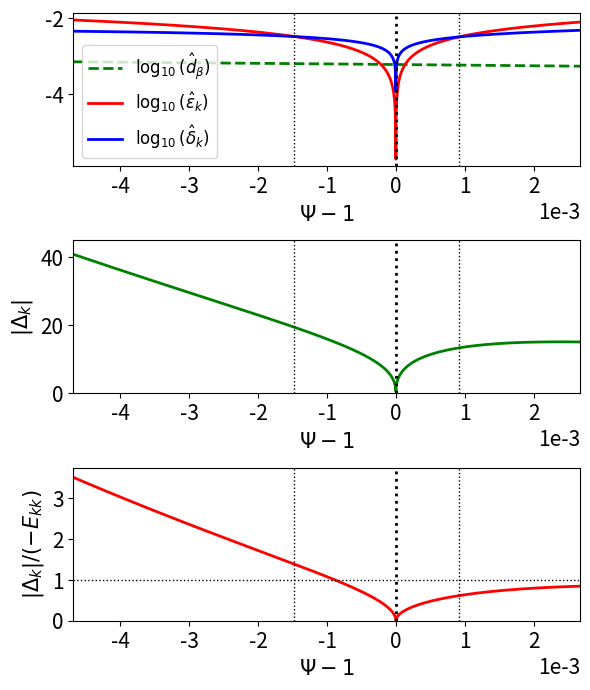

The matplotlib source for this figure:
# ##########################################################################
# Script to plot profile data close to magnetic separatrix in improved model
# ##########################################################################

import math
import numpy as np
import scipy.constants as sc
import scipy.special as sp
from scipy.optimize import root_scalar
import matplotlib.pyplot as plt

# #############################
# [redacted]
# #############################
q0   = 1.01
q95  = 3.5
q105 = 4.0

B0 = 3.45
R0 = 2.96
a  = 1.25

Wd    = 0.02
Teped = 400.
Tesep = 100.
Tesol = 10.

Tiped = 400.
Tisep = 100.
Tisol = 10.

neped = 5e19
nesep = 2e19
nesol = 0.5e19

Z = 10.
M = 2.

chiperp = 1.
chiphi  = 1.

omegaEfac = 0.

# .........
# Mode data
# .........
ntor = 1.

# .........
# Plot data
# .........
rmin = 0.991
rmax = 1.008

# .................................
# Defininition of mtanh() functions
# .................................
def GetfD (fped, fsep, fsol, fW):

    return fW * math.atanh ((2.*fsep - fped - fsol) /(fped - fsol))

def mtanh (psi, fped, fsep, fsol, fW):

    fD = GetfD (fped, fsep, fsol, fW)

    return fped + ((fsol - fped) /2.) * (1. + math.tanh ((psi - 1. - fD) /fW))

def mtanhp (psi, fped, fsep, fsol, fW):

    fD = GetfD (fped, fsep, fsol, fW)

    return ((fsol - fped) /2.) * (1./math.cosh ((psi - 1. - fD) / fW))**2 /fW

# ..............................
# Calculate alpha_minus and r_95
# ..............................
def fm(x):

    return sp.exp1 (q95 /x) /sp.exp1 (q0 /x) - 0.05
    
alpham = root_scalar (fm, bracket = [0.1, 100]).root

r95 = (1. - math.exp(- (q95 - q0) /alpham))**0.5

# ..............................
# Calculate alpha_plus and r_105
# ..............................
def fp(x):

    return sp.exp1 (q105 /x) /x - math.exp (q0 /alpham) * sp.exp1 (q95 /alpham) /alpham

alphap = root_scalar (fp, bracket = [0.1, 10.]).root

r105 = (1. + math.exp (- q105 /alphap))**0.5

# .....................
# Safety-factor profile
# .....................
def qm(x):

    return q0 - alpham * math.log (1. - x*x)

def qp(x):

    return - alphap * math.log (x*x - 1.)

def q(x):

    if x < 1.:
        return qm(x)
    else:
        return qp(x)

# ......................
# Magnetic shear profile
# ......................
def qmp(x):

    return   alpham * 2. * x*x /(1. - x*x)

def qpp(x):

    return - alphap * 2. * x*x /(x*x - 1.)

def shear(x):

    qval = q(x)
    
    if x < 1:
        return qmp(x) /qval
    else:
        return qpp(x) /qval
    
# .......................
# Normalized flux profile
# .......................
def Psim(x):

    return 1. - sp.exp1 (q0 /alpham - math.log(1. - x**2)) /sp.exp1 (q0 /alpham)

def Psip(x):

    return 1. + (alpham /alphap) * math.exp (- q0 /alpham) * sp.exp1 (- math.log(x**2 - 1.)) /sp.exp1 (q0 /alpham)

def Psi(x):

    if x < 1.:
        return Psim(x)
    else:
        return Psip(x)

# ............................
# Electron temperature profile
# ............................
def Te (x):
    
    psi = Psi(x)

    return mtanh (psi, Teped, Tesep, Tesol, Wd)

# .......................
# Ion temperature profile
# .......................
def Ti (x):
    
    psi = Psi(x)

    return mtanh (psi, Tiped, Tisep, Tisol, Wd)

# ...............................
# Electron number density profile
# ...............................
def ne (x):
    
    psi = Psi(x)

    return mtanh (psi, neped, nesep, nesol, Wd)

# .............    
# tau_R profile
# .............
def tauR (x):

    n_e = ne(x)
    T_e = Te(x) * sc.e
    
    Lambda = 24. - math.log ((n_e/1.e6)**0.5 / (T_e /sc.e))
    tauei  = 6.*2.**0.5*math.pi**1.5 * sc.epsilon_0**2. * sc.m_e**0.5 * T_e**1.5 /Z /Lambda /sc.e**4 /n_e
    etap   = sc.m_e /1.96 /n_e /sc.e**2 /tauei

    return sc.mu_0 * a*a * r*r /etap

# .............
# tau_A profile
# .............
def tauA (x):

    n_e = ne(x)

    return (R0 /B0) * (sc.mu_0 * M * sc.m_p * n_e)**0.5

# ................
# tau_perp profile
# ................
def tauperp (x):

    return a*a * r*r /chiperp

# ...............
# tau_phi profile
# ...............
def tauphi (x):

    return a*a * r*r /chiphi

# ..................
# hat_d_beta profile
# ..................
def dbeta (x):

    T_e = Te(x) * sc.e
    T_i = Ti(x) * sc.e

    return ((5./3.) * M * sc.m_p * (T_e + T_i))**0.5 /sc.e /B0/ a /r

# ...................
# omega_ast_e profile
# ...................
def omegaste (x):

    psip = B0 * a * a * math.exp (q0 /alpham) * sp.exp1 (q0 /alpham) /2. /alpham

    psi = Psi(x)
    T_e = Te(x) * sc.e
    n_e = ne(x)

    dTedp = mtanhp (psi, Teped, Tesep, Tesol, Wd) * sc.e
    dnedp = mtanhp (psi, neped, nesep, nesol, Wd)

    return (dTedp + dnedp * T_e /n_e) /sc.e /psip

# ...................
# omega_ast_i profile
# ...................
def omegasti (x):

    psip = B0 * a * a * math.exp (q0 /alpham) * sp.exp1 (q0 /alpham) /2. /alpham

    psi = Psi(x)
    T_i = Ti(x) * sc.e
    n_e = ne(x)

    dTidp = mtanhp (psi, Tiped, Tisep, Tisol, Wd) * sc.e
    dnedp = mtanhp (psi, neped, nesep, nesol, Wd)

    return - (dTidp + dnedp * T_i /n_e) /sc.e /psip

# ...............
# omega_E profile
# ...............
def omegaE (x):

    we = omegaste (x)

    return omegaEfac * we

# .........
# S profile
# .........
def S (x):

    tau_R = tauR(x)
    tau_A = tauA(x)

    return tau_R /tau_A

# ...........
# Q_e profile
# ...........
def Qe (x):

    s     = S(x)
    tau_A = tauA(x)
    we    = omegaste(x)
    
    return - pow (s, 1./3.) * ntor * we * tau_A

# ...........
# Q_i profile
# ...........
def Qi (x):

    s     = S(x)
    tau_A = tauA(x)
    wi    = omegasti(x)
    
    return - pow (s, 1./3.) * ntor * wi * tau_A

# ...........
# Q_E profile
# ...........
def QE (x):

    s     = S(x)
    tau_A = tauA(x)
    wE    = omegaE(x)
    
    return - pow (s, 1./3.) * ntor * wE * tau_A

# .........
# D profile
# .........
def D(x):

    s   = S(x)
    tau = - omegaste(x) /(omegasti(x) + 1.e-15)
    db  = dbeta(x)

    return pow (s, 1./3.) * (tau /(1. + tau))**0.5 * db

# .............
# Pperp profile
# .............
def Pperp(x):

    tr = tauR(x)
    tp = tauperp(x)

    return tr /tp

# .............
# Pphi profile
# .............
def Pphi(x):

    tr = tauR(x)
    tp = tauphi(x)

    return tr /tp

# ...............
# epsilon profile
# ...............
def epsilon(x):

    if x < 1.:
        return (1. - x*x) /2./ntor /x
    else:
        return (x*x - 1.) /2./ntor /x

# ...............
# Delta profile
# ...............
def Delta(x):

    wE = omegaE(x)
    we = omegaste(x)

    taua = tauA(x)
    taur = tauR(x)
    taup = tauperp(x)
    db   = dbeta(x)
    ns   = ntor * abs (shear(x))

    return (2.*math.pi*math.gamma(0.75) /math.gamma(0.25)) * ntor * abs (wE + we) * taua**0.5 * taur**0.75 /taup**0.25 /db**0.5 /ns**0.5

# ...............
# delta profile
# ...............
def delta(x):

    taua = tauA(x)
    taur = tauR(x)
    taup = tauperp(x)
    db   = dbeta(x)
    ns   = ntor * abs (shear(x))

    return taua**0.5 / taur**0.25 /taup**0.25 /db**0.5 /ns**0.5

# ...........
# Ekk profile
# ...........
def Ekk(x):

    qval = q(x)

    return 2. * ntor * qval

# ################
# Generate figures
# ################

rrr = np.linspace (rmin, rmax, 1000)

ee = []
d1 = []
d2 = []
d3 = []
ps = []
db = []
qx = []

for r in rrr:    

    if r == 1.:
        r = 1. + 1.e-15
        
    ee.append (math.log10(epsilon(r)))
    d1.append (math.log10(delta(r)))
    d2.append (Delta(r))
    d3.append (Delta(r)/Ekk(r))
    ps.append (Psi(r) - 1)
    db.append (math.log10(dbeta(r)))
    qx.append (q(r))

for n in range(len(qx) - 1):

    if (d1[n] - ee[n]) * (d1[n+1] - ee[n+1]) < 0.:
        print ("Psi = %11.4e Psi-1 = %11.4e q = %11.4e m = %3d" % (1.+ps[n], ps[n], qx[n], int(ntor*qx[n])))    

fig = plt.figure (figsize = (6.0, 7.0))

plt.rc ('xtick', labelsize = 15) 
plt.rc ('ytick', labelsize = 15) 

plt.subplot (3, 1, 1)

plt.xlim (ps[0], ps[-1])
 
plt.plot (ps, db, color = 'green', linewidth = 2, linestyle = 'dashed',  label = r'$\log_{10}(\hat{d}_\beta)$')
plt.plot (ps, ee, color = 'red',   linewidth = 2, linestyle = 'solid',   label = '$\log_{10}(\hat{\epsilon}_k)$')
plt.plot (ps, d1, color = 'blue',  linewidth = 2, linestyle = 'solid',   label = '$\log_{10}(\hat{\delta}_k)$')

plt.axvline (0., color = 'black', linewidth = 2, linestyle = 'dotted')

plt.axvline (-1.4747e-03, color = 'black', linewidth = 1, linestyle = 'dotted')
plt.axvline ( 9.1388e-04, color = 'black', linewidth = 1, linestyle = 'dotted')

plt.ticklabel_format (style = 'sci', axis = 'x', scilimits = (0, 0))

plt.xlabel (r'$\Psi-1$', fontsize = "15")

plt.legend (fontsize = '12')

plt.subplot (3, 1, 2)

plt.xlim (ps[0], ps[-1])

plt.ylim (0., 45.)

plt.plot (ps, d2, color = 'green',  linewidth = 2, linestyle = 'solid')

plt.axvline (0., color = 'black', linewidth = 2, linestyle = 'dotted')

plt.axvline (-1.4747e-03, color = 'black', linewidth = 1, linestyle = 'dotted')
plt.axvline ( 9.1388e-04, color = 'black', linewidth = 1, linestyle = 'dotted')

plt.ticklabel_format (style = 'sci', axis = 'x', scilimits = (0, 0))

plt.xlabel (r'$\Psi-1$',   fontsize = "15")
plt.ylabel (r'$|\Delta_k|$', fontsize = "15")

plt.subplot (3, 1, 3)

plt.xlim (ps[0], ps[-1])

plt.ylim (0., 3.75)

plt.plot (ps, d3, color = 'red',  linewidth = 2, linestyle = 'solid')

plt.axvline (0., color = 'black', linewidth = 2, linestyle = 'dotted')
plt.axhline (1., color = 'black', linewidth = 1, linestyle = 'dotted')

plt.axvline (-1.4747e-03, color = 'black', linewidth = 1, linestyle = 'dotted')
plt.axvline ( 9.1388e-04, color = 'black', linewidth = 1, linestyle = 'dotted')

plt.ticklabel_format (style = 'sci', axis = 'x', scilimits = (0, 0))

plt.xlabel (r'$\Psi-1$',             fontsize = "15")
plt.ylabel (r'$|\Delta_k|/(-E_{kk})$', fontsize = "15")

plt.yticks([0, 1, 2, 3])

plt.tight_layout ()

#plt.show ()
plt.savefig ("Figure9.pdf")
